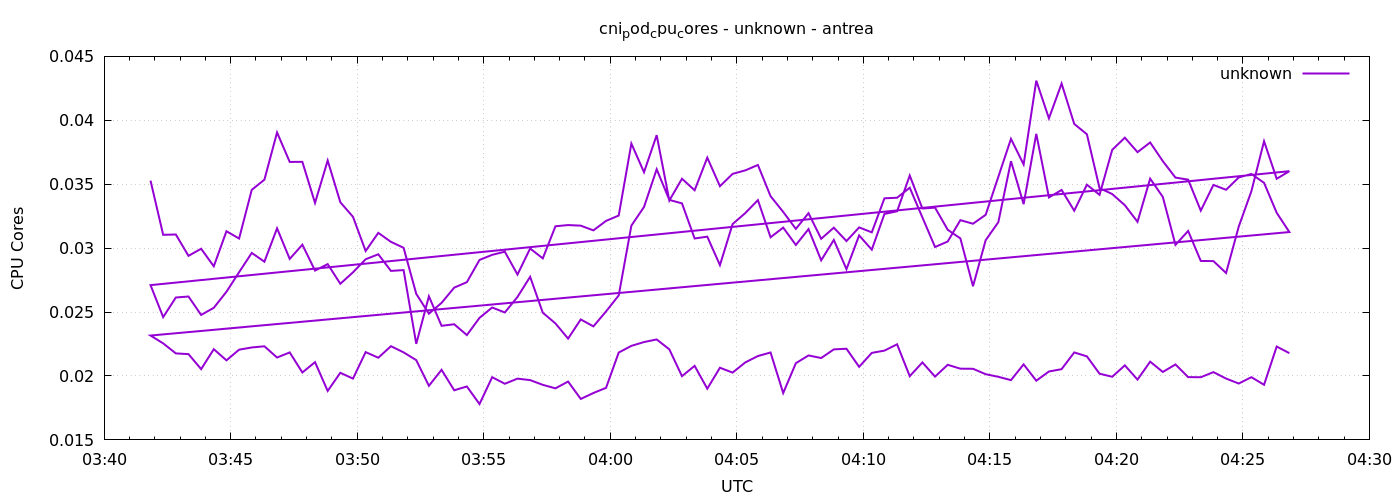

Values plotted in this chart, from the file beside it:
1777952510	0.03528252109295087
1777952540	0.03104
1777952570	0.03107
1777952600	0.0294
1777952630	0.02995
1777952660	0.02858
1777952690	0.03132
1777952720	0.03075
1777952750	0.03456
1777952780	0.03535
1777952810	0.03905
1777952840	0.03674
1777952870	0.03675
1777952900	0.03354
1777952930	0.03685
1777952960	0.03359
1777952990	0.03245
1777953020	0.02977
1777953050	0.0312
1777953080	0.03049
1777953110	0.03003
1777953140	0.02642
1777953170	0.02487
1777953200	0.02572
1777953230	0.02691
1777953260	0.02734
1777953290	0.02908
1777953320	0.02948
1777953350	0.02972
1777953380	0.02793
1777953410	0.02997
1777953440	0.0292
1777953470	0.03171
1777953500	0.0318
1777953530	0.03176
1777953560	0.03139
1777953590	0.03213
1777953620	0.03255
1777953650	0.03818
1777953680	0.03594
1777953710	0.03884
1777953740	0.03373
1777953770	0.03543
1777953800	0.03453
1777953830	0.03708
1777953860	0.03484
1777953890	0.03581
1777953920	0.03608
1777953950	0.0365
1777953980	0.03406
1777954010	0.03283
1777954040	0.03151
1777954070	0.03274
1777954100	0.03073
1777954130	0.0316
1777954160	0.03055
1777954190	0.03162
1777954220	0.03124
1777954250	0.0339
1777954280	0.03394
1777954310	0.03473
... 212 more rows
